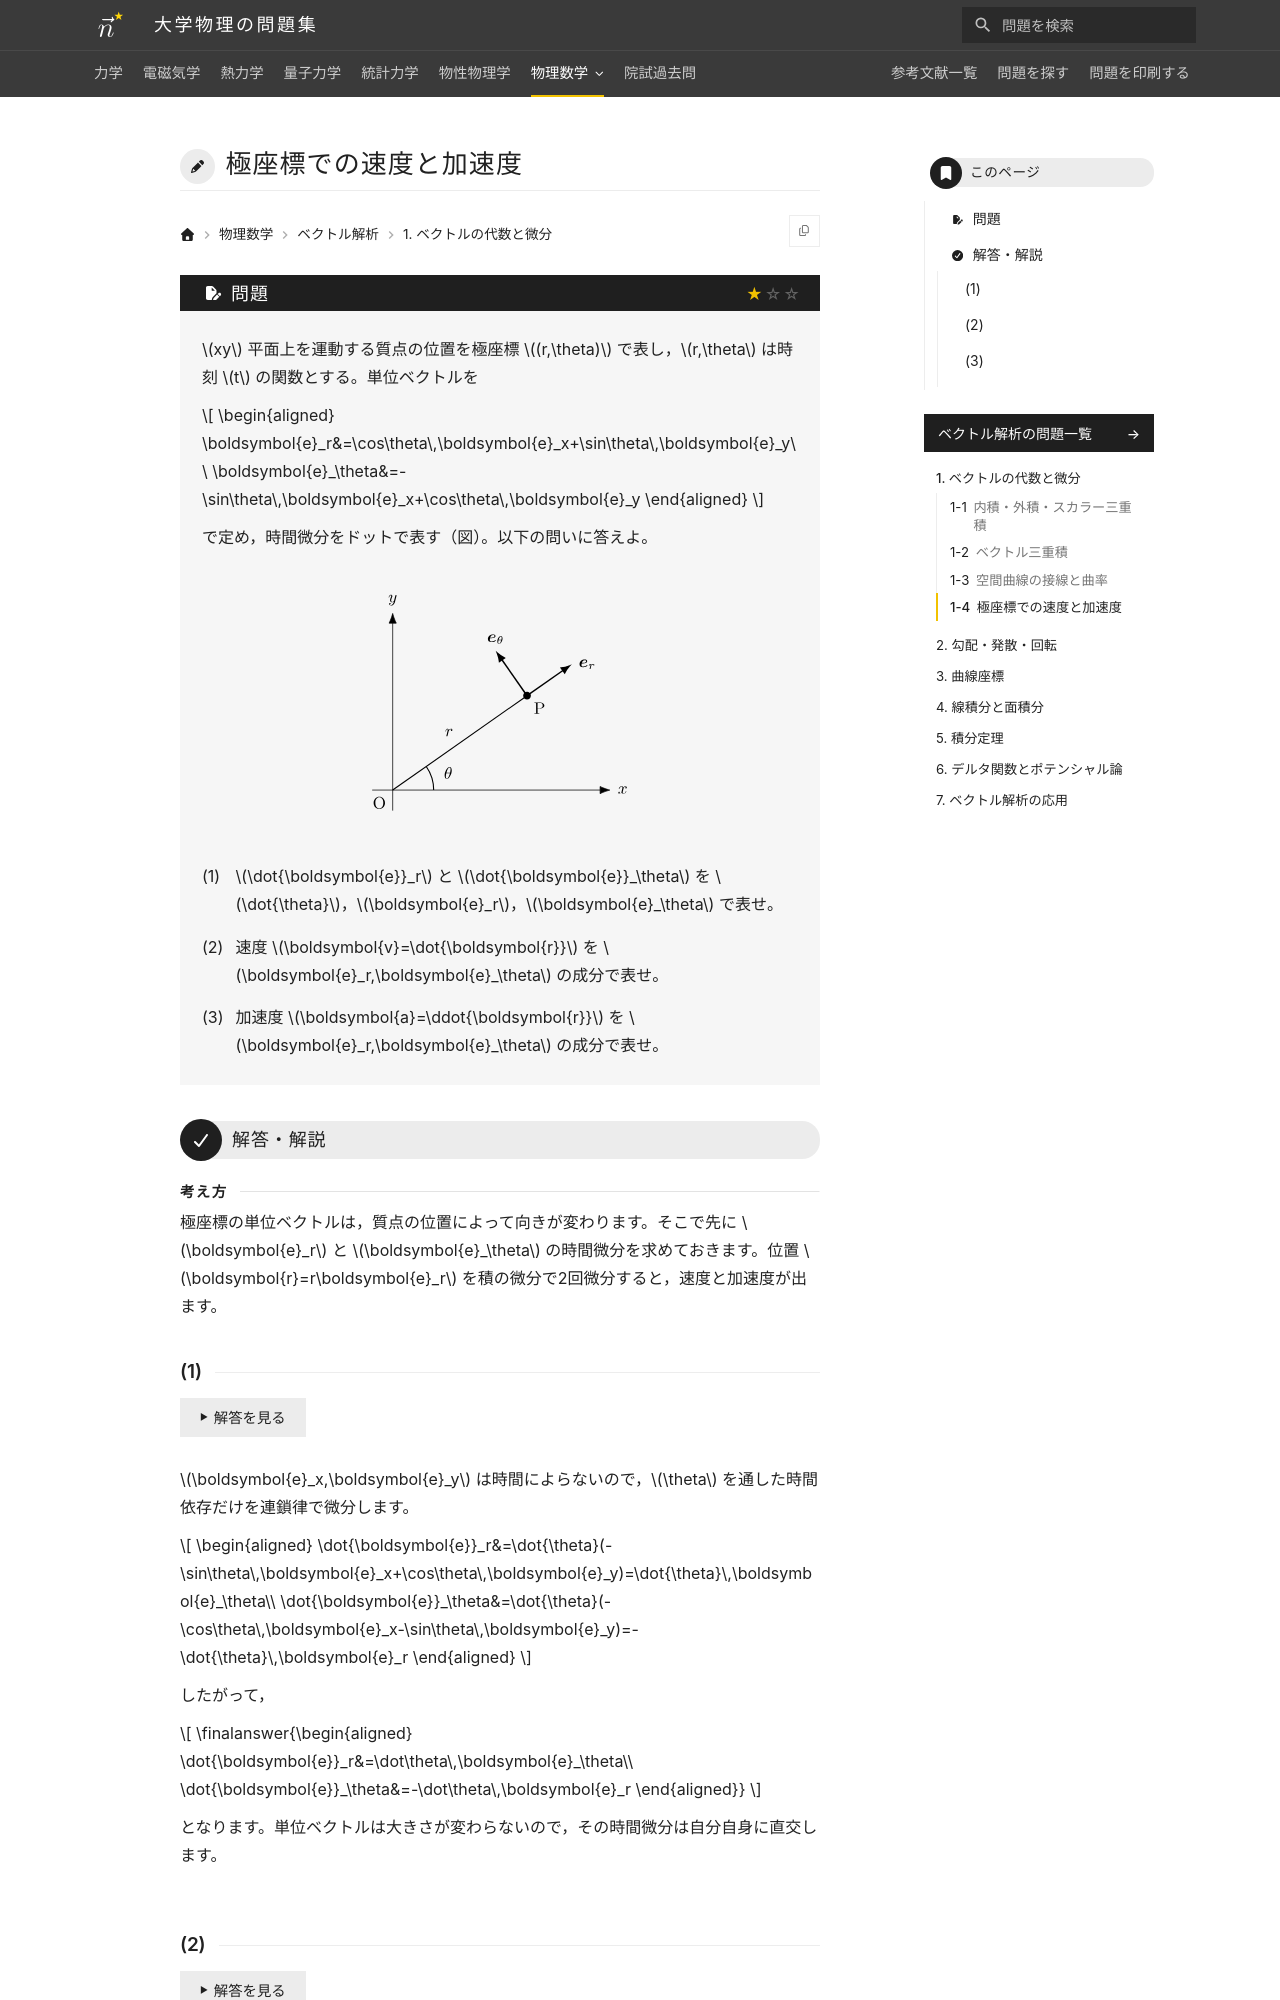

repository: Nanana-2/physics-site · page: 09vector_analysis/01/01_040/index.html · generator: mkdocs

---
tags:
  - 基本
---

# 極座標での速度と加速度

## 問題
$xy$ 平面上を運動する質点の位置を極座標 $(r,\theta)$ で表し，$r,\theta$ は時刻 $t$ の関数とする。単位ベクトルを

$$
\begin{aligned}
\boldsymbol{e}_r&=\cos\theta\,\boldsymbol{e}_x+\sin\theta\,\boldsymbol{e}_y\\
\boldsymbol{e}_\theta&=-\sin\theta\,\boldsymbol{e}_x+\cos\theta\,\boldsymbol{e}_y
\end{aligned}
$$

で定め，時間微分をドットで表す（図）。以下の問いに答えよ。

<figure class="problem-figure" markdown>
![問題の図](../../assets/figures/vector-analysis/01_040-p-light.svg#only-light)
![問題の図](../../assets/figures/vector-analysis/01_040-p-dark.svg#only-dark)
</figure>

(1) $\dot{\boldsymbol{e}}_r$ と $\dot{\boldsymbol{e}}_\theta$ を $\dot{\theta}$，$\boldsymbol{e}_r$，$\boldsymbol{e}_\theta$ で表せ。

(2) 速度 $\boldsymbol{v}=\dot{\boldsymbol{r}}$ を $\boldsymbol{e}_r,\boldsymbol{e}_\theta$ の成分で表せ。

(3) 加速度 $\boldsymbol{a}=\ddot{\boldsymbol{r}}$ を $\boldsymbol{e}_r,\boldsymbol{e}_\theta$ の成分で表せ。

---

## 解答・解説

<div class="approach" markdown>
極座標の単位ベクトルは，質点の位置によって向きが変わります。そこで先に $\boldsymbol{e}_r$ と $\boldsymbol{e}_\theta$ の時間微分を求めておきます。位置 $\boldsymbol{r}=r\boldsymbol{e}_r$ を積の微分で2回微分すると，速度と加速度が出ます。
</div>
